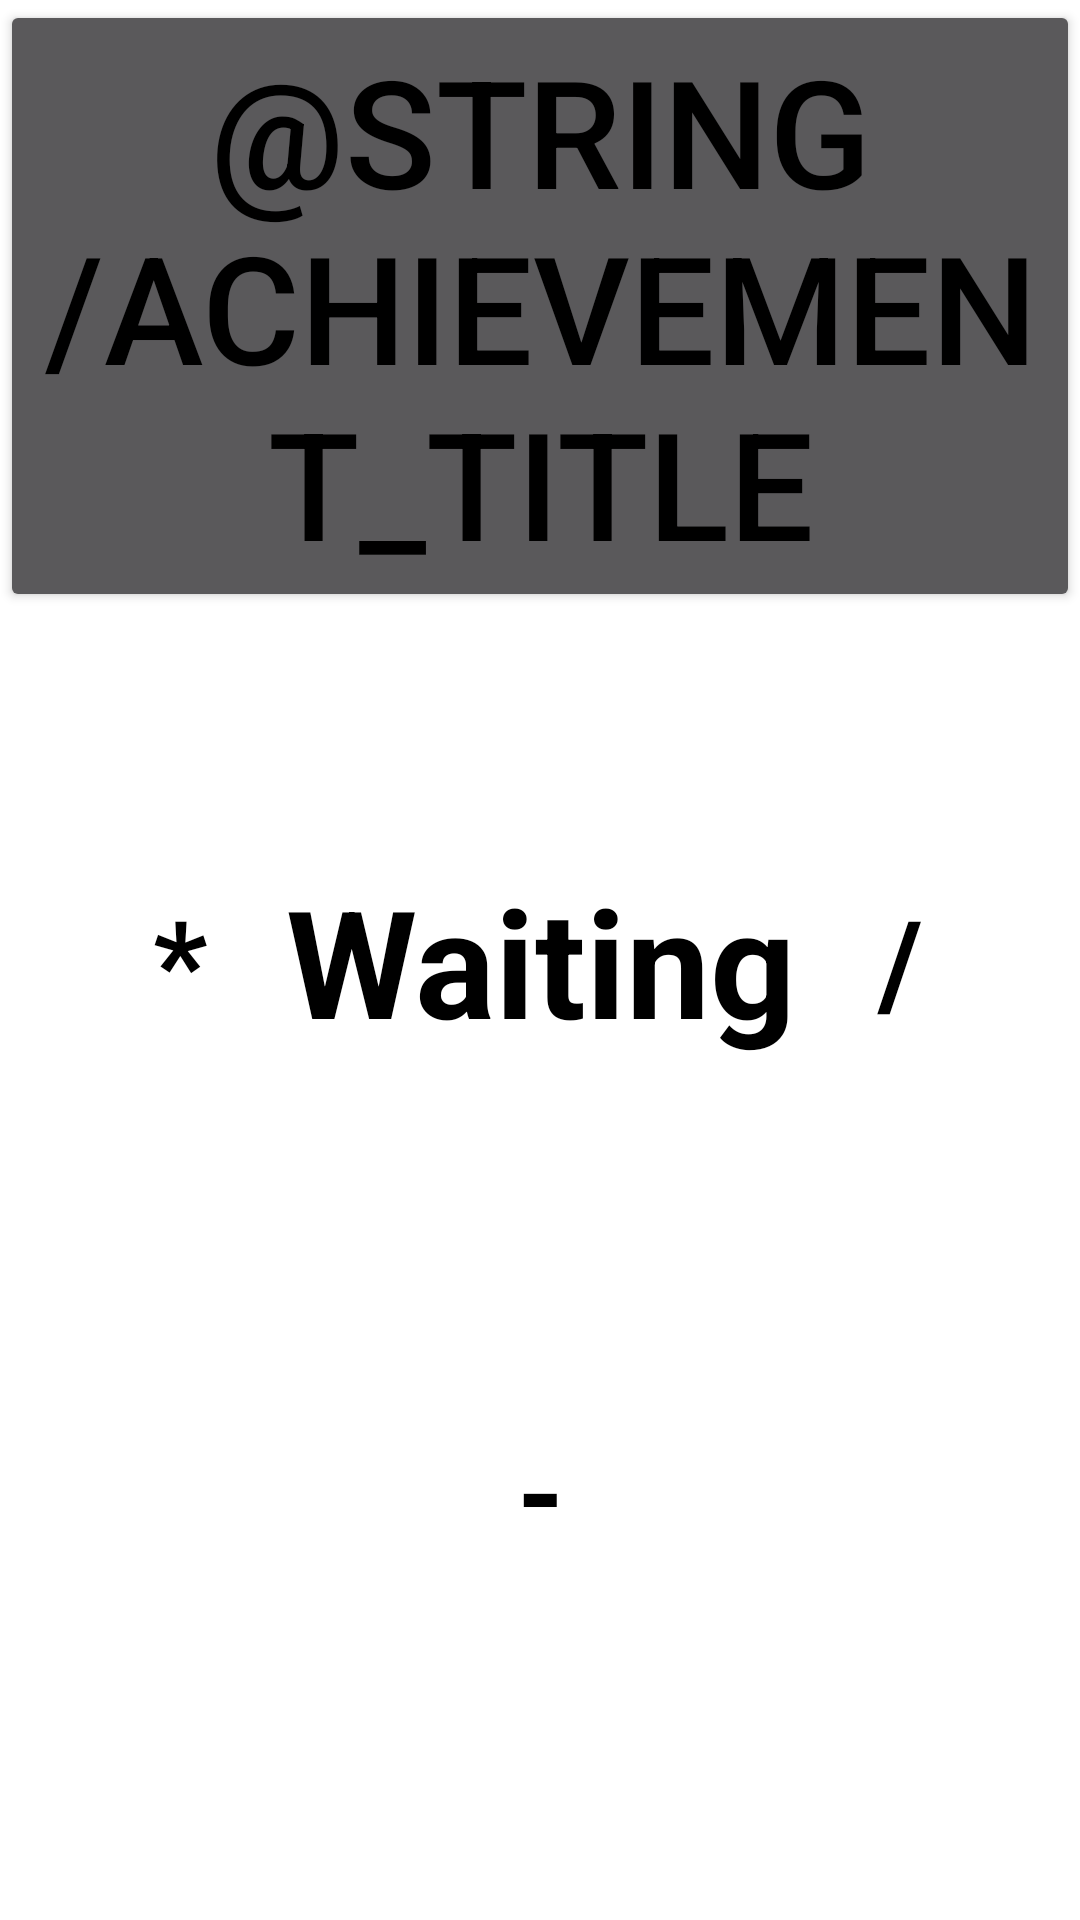

Layout XML and referenced resources for this Android screen:
<!-- AndroidManifest.xml: activity theme AppTheme -->
<!-- res/layout/activity_classic.xml -->
<FrameLayout
    xmlns:android="http://schemas.android.com/apk/res/android"
    xmlns:tools="http://schemas.android.com/tools"
    android:layout_width="match_parent"
    android:layout_height="match_parent"
    android:background="#ffffff"
    tools:context=".ClassicActivity">

    <TextView
        android:id="@+id/score_board"
        android:layout_width="match_parent"
        android:layout_height="match_parent"
        android:gravity="center"
        android:keepScreenOn="true"
        android:text="@string/motion_waiting"
        android:textColor="#000000"
        android:textSize="50sp"
        android:textStyle="bold"/>

    <TextView
        android:id="@+id/math_plus"
        android:layout_width="120dp"
        android:layout_height="176dp"
        android:layout_gravity="center_horizontal|top"
        android:gravity="bottom|center"
        android:text="@string/math_plus"
        android:textColor="#000000"
        android:textSize="40sp"
        android:textStyle="bold"/>

    <TextView
        android:id="@+id/math_multiple"
        android:layout_width="120dp"
        android:layout_height="100dp"
        android:layout_gravity="left|center_vertical"
        android:gravity="center"
        android:text="@string/math_multiple"
        android:textColor="#000000"
        android:textSize="40sp"
        android:textStyle="bold"/>

    <TextView
        android:id="@+id/math_divide"
        android:layout_width="120dp"
        android:layout_height="100dp"
        android:layout_gravity="right|center_vertical"
        android:gravity="center"
        android:text="@string/math_divide"
        android:textColor="#000000"
        android:textSize="40sp"
        android:textStyle="bold"/>

    <TextView
        android:id="@+id/math_minus"
        android:layout_width="120dp"
        android:layout_height="170dp"
        android:layout_gravity="bottom|center_horizontal"
        android:gravity="top|center"
        android:text="@string/math_minus"
        android:textColor="#000000"
        android:textSize="40sp"
        android:textStyle="bold"/>

    <Button
        android:id="@+id/replay_button"
        android:layout_width="220dp"
        android:layout_height="80dp"
        android:layout_gravity="center_horizontal|bottom"
        android:text="@string/button_replay"
        android:textColor="#000000"
        android:textSize="50sp"
        android:visibility="invisible"/>

    <TextView
        android:id="@+id/card_count"
        android:layout_width="150dp"
        android:layout_height="90dp"
        android:layout_gravity="right|top"
        android:gravity="bottom|center"
        android:textColor="#000000"
        android:textSize="30sp"
        android:textStyle="bold"/>

    <TextView
        android:id="@+id/game_count"
        android:layout_width="160dp"
        android:layout_height="80dp"
        android:layout_gravity="left|top"
        android:textColor="#000000"
        android:textSize="50sp"/>

    <Button
        android:id="@+id/achievement_popup"
        android:layout_width="wrap_content"
        android:layout_height="wrap_content"
        android:layout_gravity="center_horizontal|top"
        android:onClick="showPopupAchievement"
        android:text="@string/achievement_title"
        android:textColor="#000000"
        android:textSize="50sp"/>

</FrameLayout>
<!-- resources referenced by this layout -->
<resources>
  <string name="button_replay">Replay</string>
  <string name="math_divide">/</string>
  <string name="math_minus">-</string>
  <string name="math_multiple">*</string>
  <string name="math_plus">+</string>
  <string name="motion_waiting">Waiting</string>
  <style name="AppTheme" parent="Theme.AppCompat.NoActionBar">
      </style>
</resources>
